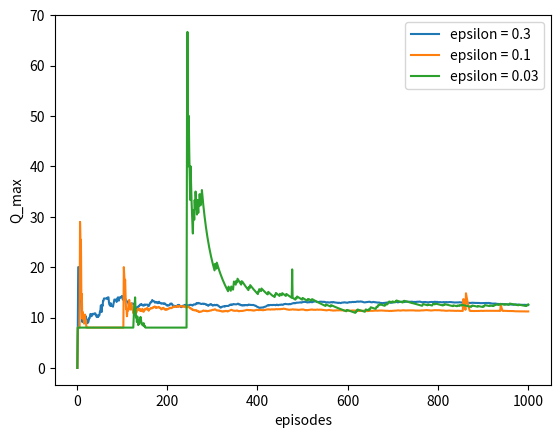

Write the Python code that produced this figure.
import numpy as np
import matplotlib.pyplot as plt


def main():
    bandits = [bandit_one, bandit_two, bandit_three, bandit_four]
    num_episodes = 1000
    for epsilon in [0.3,0.1,0.03]:
        print(epsilon)
        Q, Q_max = learn_bandit_rewards(bandits, epsilon, num_episodes)
        plt.plot(range(1, num_episodes + 1), Q_max)

    plt.ylabel('Q_max')
    plt.xlabel('episodes')
    plt.legend(['epsilon = 0.3','epsilon = 0.1','epsilon = 0.03'])
    plt.show()

    return


## definition for bandits
def bandit_one():
    return 8


def bandit_two():
    randm_num = np.random.rand()
    return 0 if randm_num>0.12 else 100


def bandit_three():
    return np.random.uniform(-10.0, 35.0, 1)


def bandit_four():
    randm_num = np.random.uniform(0.0,3.0,1)
    if randm_num<1:
        return 0
    elif randm_num<2:
        return 20
    else:
        return np.random.randint(8,19)


def learn_bandit_rewards(bandits, epsilon, num_episodes):
    np.random.seed(42)  # seed for random number
    num_arms = len(bandits)
    Q = np.zeros(num_arms)
    N = np.zeros(num_arms)
    Q_max = np.zeros(num_episodes)

    for i_episode in range(num_episodes):
        print(i_episode)
        Q_max[i_episode] = np.max(Q)

        randm_num = np.random.rand()

        # epsilon-soft
        if randm_num > epsilon:
            equal_num = 0
            action_candidates = np.zeros(num_arms,dtype=int)
            bandit_index = np.argmax(Q)
            action_candidates[equal_num] = bandit_index
            equal_num += 1

            for action_choice_id in range(num_arms):
                if Q[action_choice_id] == Q[bandit_index] and action_choice_id != bandit_index:
                    action_candidates[equal_num] = action_choice_id
                    equal_num += 1

            if equal_num > 1:
                rand_action = np.random.randint(0,equal_num-1)
                bandit_index = action_candidates[rand_action]

            # bandit_index_set = np.argwhere(Q == np.max(Q))
            # index = np.random.randint(0,len(bandit_index_set))
            # bandit_index = int(bandit_index_set[index])
        else:
            bandit_index = np.random.randint(len(bandits))

        reward = bandits[bandit_index]()
        N[bandit_index] += 1
        Q[bandit_index] += (reward-Q[bandit_index])/N[bandit_index]

    return Q, Q_max

if __name__ == "__main__":
    main()

